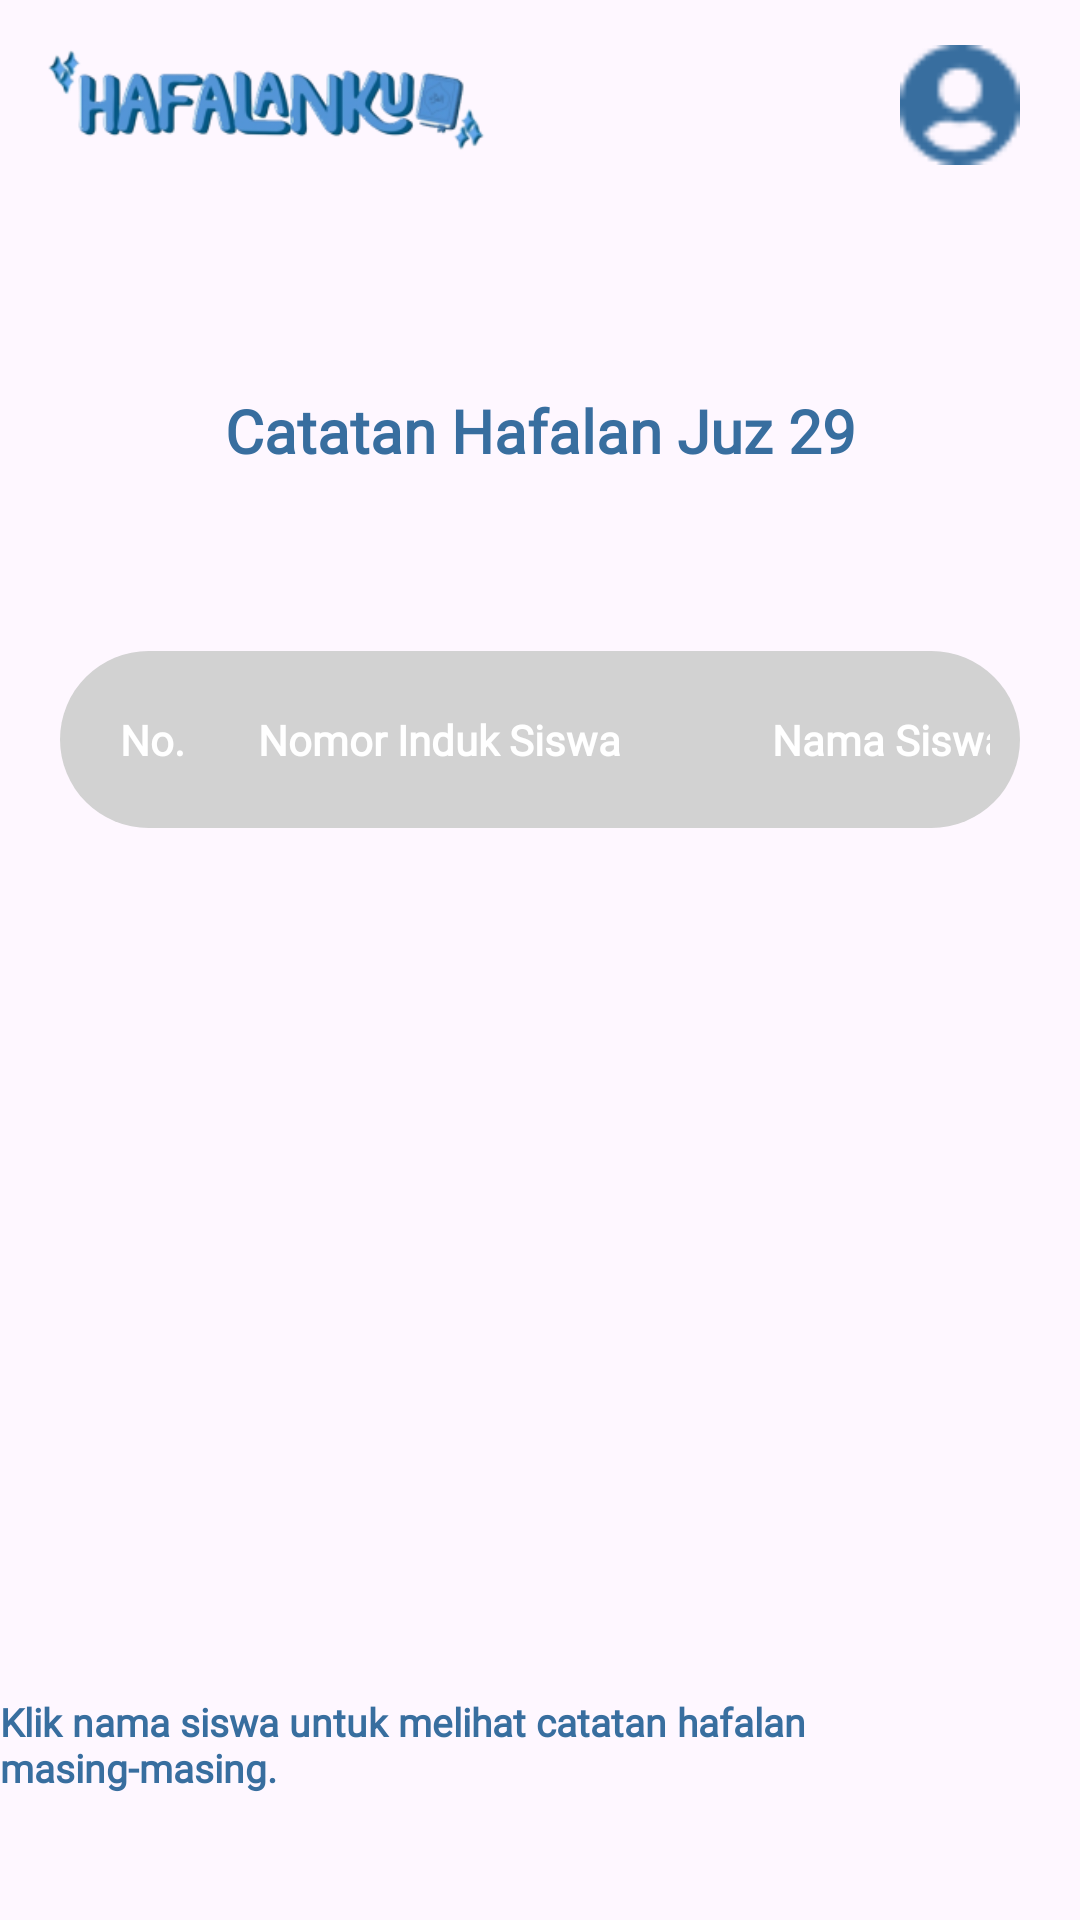

Android layout source for this screen:
<!-- AndroidManifest.xml: application theme Theme.Hafalanku -->
<!-- res/layout/penilaian_all.xml -->
<?xml version="1.0" encoding="utf-8"?>
<androidx.constraintlayout.widget.ConstraintLayout xmlns:android="http://schemas.android.com/apk/res/android"
    xmlns:app="http://schemas.android.com/apk/res-auto"
    xmlns:tools="http://schemas.android.com/tools"
    android:layout_width="match_parent"
    android:layout_height="match_parent">

    <ImageView
        android:id="@+id/logoHafalanKu"
        android:layout_width="180dp"
        android:layout_height="70dp"

        android:layout_alignParentTop="true"
        android:layout_alignParentStart="true"
        android:src="@drawable/hafalanku_logo"
        app:layout_constraintStart_toStartOf="parent"
        app:layout_constraintTop_toTopOf="parent" />

    <ImageView
        android:id="@+id/profile_icon"
        android:clickable="true"
        android:focusable="true"
        android:layout_width="40dp"
        android:layout_height="40dp"
        android:layout_marginEnd="20dp"
        android:layout_marginTop="15dp"
        android:layout_alignParentTop="true"
        android:layout_alignParentEnd="true"
        android:src="@drawable/profile_icon"
        app:layout_constraintEnd_toEndOf="parent"
        app:layout_constraintTop_toTopOf="parent" />

    <TextView
        android:id="@+id/text_catatan_hafalan"
        android:layout_width="wrap_content"
        android:layout_height="wrap_content"
        android:textStyle="bold"
        android:fontFamily="@font/crimson"
        android:textSize="20sp"
        android:text="@string/catatan_hafalan_juz_29"
        android:textColor="@color/blue"
        android:layout_marginTop="75dp"
        app:layout_constraintTop_toBottomOf="@id/profile_icon"
        app:layout_constraintStart_toStartOf="parent"
        app:layout_constraintEnd_toEndOf="parent"
        />

    <ScrollView
        android:id="@+id/scrollViewTabel"
        android:layout_width="match_parent"
        android:layout_height="0dp"
        android:layout_marginTop="30dp"
        android:layout_marginBottom="100dp"
        app:layout_constraintBottom_toBottomOf="parent"
        app:layout_constraintTop_toBottomOf="@id/text_catatan_hafalan">

        <TableLayout
            android:id="@+id/table_all"
            android:layout_width="match_parent"
            android:layout_height="wrap_content"
            android:layout_marginHorizontal="20dp"
            android:layout_marginTop="30dp"
            android:background="@drawable/rounded_table_background"
            app:layout_constraintEnd_toEndOf="parent"
            app:layout_constraintStart_toStartOf="parent"
            app:layout_constraintTop_toBottomOf="@id/text_catatan_hafalan">

            <TableRow
                android:id="@+id/header_all_row"
                android:layout_width="match_parent"
                android:layout_height="match_parent"
                android:layout_gravity="center"
                android:padding="10dp">

                <TextView
                    android:layout_width="wrap_content"
                    android:layout_height="wrap_content"
                    android:layout_gravity="center"
                    android:background="@drawable/table_header_bg"
                    android:fontFamily="@font/crimson"
                    android:paddingVertical="10dp"
                    android:paddingStart="10dp"
                    android:paddingEnd="10dp"
                    android:text="@string/no"
                    android:textColor="@color/white"
                    android:textSize="14sp"
                    android:textStyle="bold" />

                <TextView
                    android:layout_width="150dp"
                    android:layout_height="wrap_content"
                    android:layout_gravity="center"
                    android:background="@drawable/table_header_bg"
                    android:fontFamily="@font/crimson"
                    android:paddingVertical="10dp"
                    android:paddingStart="10dp"
                    android:paddingEnd="10dp"
                    android:text="@string/nomor_induk_siswa"
                    android:textColor="@color/white"
                    android:textSize="14sp"
                    android:textStyle="bold" />

                <TextView
                    android:layout_width="150dp"
                    android:layout_height="wrap_content"
                    android:layout_gravity="center"
                    android:background="@drawable/table_header_bg"
                    android:fontFamily="@font/crimson"
                    android:paddingVertical="10dp"
                    android:paddingStart="30dp"
                    android:paddingEnd="30dp"
                    android:text="@string/nama_siswa"
                    android:textColor="@color/white"
                    android:textSize="14sp"
                    android:textStyle="bold" />

            </TableRow>

        </TableLayout>
    </ScrollView>

    <TextView
        android:id="@+id/instruksi"
        android:layout_width="wrap_content"
        android:layout_height="wrap_content"
        android:textStyle="bold"
        android:fontFamily="@font/crimson"
        android:textSize="13sp"
        android:text="@string/klik_nama_siswa_untuk_melihat_catatan_hafalan_masing_masing"
        android:textColor="@color/blue"
        android:layout_marginTop="25dp"
        app:layout_constraintTop_toBottomOf="@id/scrollViewTabel"
        app:layout_constraintStart_toStartOf="parent"
        app:layout_constraintEnd_toEndOf="parent"
        />

</androidx.constraintlayout.widget.ConstraintLayout>
<!-- resources referenced by this layout -->
<resources>
  <color name="blue">#386E9F</color>
  <color name="white">#FFFFFFFF</color>
  <!-- drawable hafalanku_logo: png bitmap (drawable, 26340 bytes) -->
  <!-- drawable profile_icon: png bitmap (drawable, 719 bytes) -->
  <!-- drawable rounded_table_background (drawable) -->
  <?xml version="1.0" encoding="utf-8"?>
  <shape xmlns:android="http://schemas.android.com/apk/res/android">
      <solid android:color="@color/grey"/>  <corners android:radius="30dp"/>
  </shape>
  <string name="catatan_hafalan_juz_29">Catatan Hafalan Juz 29</string>
  <string name="klik_nama_siswa_untuk_melihat_catatan_hafalan_masing_masing">Klik nama siswa untuk melihat catatan hafalan masing-masing.</string>
  <string name="nama_siswa">Nama Siswa</string>
  <string name="no">No.</string>
  <string name="nomor_induk_siswa">Nomor Induk Siswa</string>
  <style name="Theme.Hafalanku" parent="Base.Theme.Hafalanku" />
  <color name="grey">#D2D2D2</color>
  <style name="Base.Theme.Hafalanku" parent="Theme.Material3.DayNight.NoActionBar">
          <item name="colorPrimary">@color/blue</item>
      </style>
</resources>
